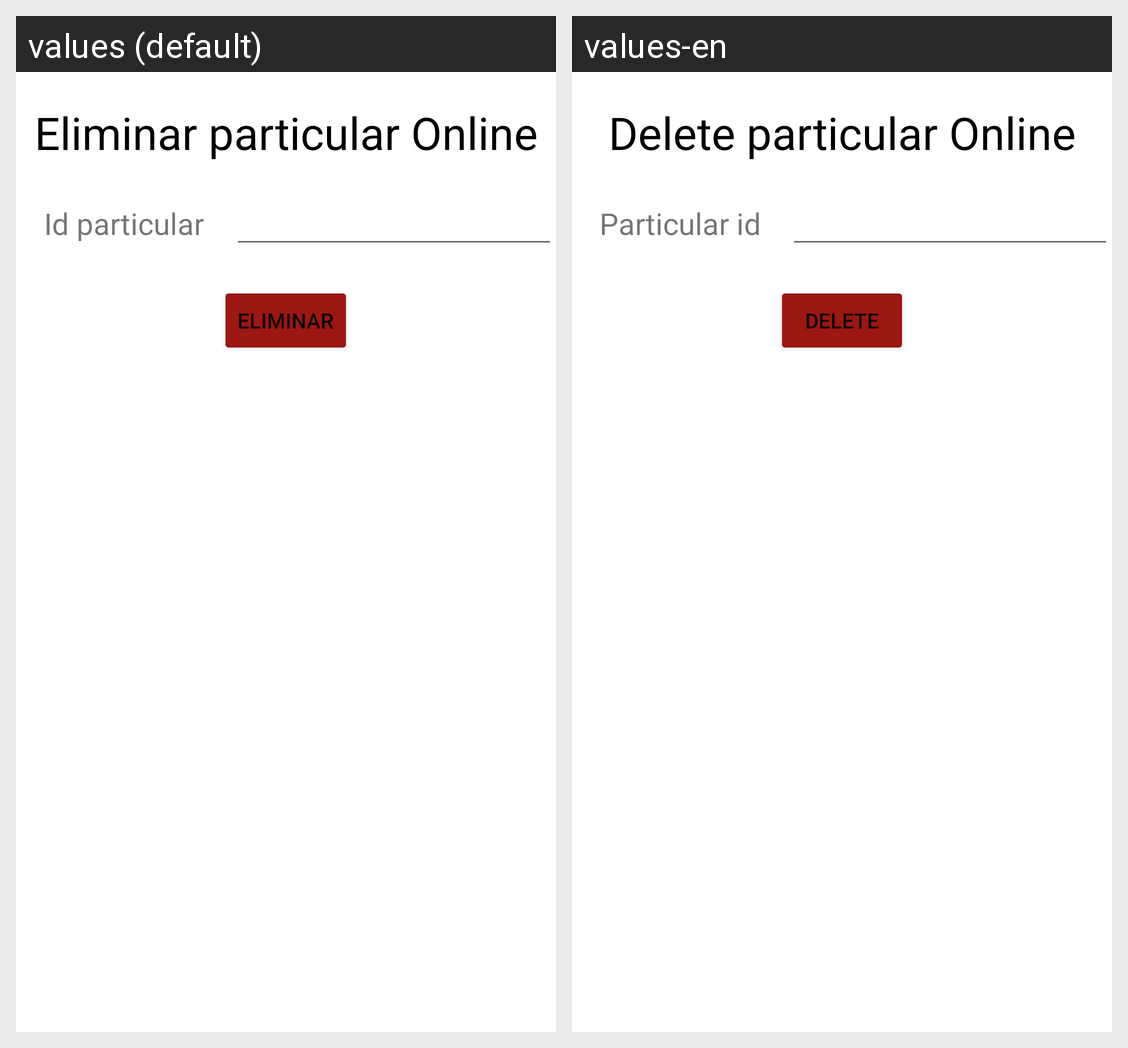

The same Android screen rendered under two of its app's locales, left to right. List the strings drawn on it with the default value and each locale's translation.
Android screen res/layout/activity_eliminar_particular_externo.xml rendered under 2 locales, left to right: values (default), values-en. Device: Nexus 5 (rendered at 1080×1920; each locale shown at half size, 540×960, under a caption strip naming it); theme Theme.App_proyecto01.
Strings drawn on this screen, with the default value and each locale's value (text and hints the layout hard-codes, and strings that could not be matched under every locale, appear in the picture but are not listed):

eliminarParticularO
  values: Eliminar particular Online
  values-en: Delete particular Online

idParticular
  values: Id particular
  values-en: Particular id

eliminar
  values: Eliminar
  values-en: Delete
